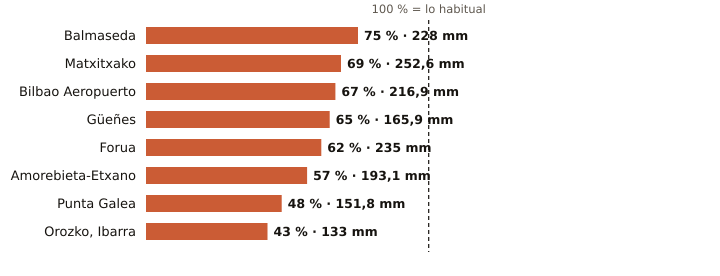

The data file committed next to this chart (first rows):
estacion, provincia, indicativo, mm_otono, referencia_mm, pct, periodo_referencia, hasta, hora
Balmaseda, Bizkaia, 1078C, 228.0, 306.0, 75, 2009-2025, 2026-11-24, 
Matxitxako, Bizkaia, 1057B, 252.6, 364.5, 69, 1991-2020, 2026-11-24, 
Bilbao Aeropuerto, Bizkaia, 1082, 216.9, 323.5, 67, 1991-2020, 2026-11-24, 
Güeñes, Bizkaia, 1078I, 165.9, 254.4, 65, 1997-2025, 2026-11-24, 
Forua, Bizkaia, 1056K, 235.0, 380.5, 62, 2009-2025, 2026-11-24, 
Amorebieta-Etxano, Bizkaia, 1074C, 193.1, 341.5, 57, 2009-2025, 2026-11-24, 
Punta Galea, Bizkaia, 1059X, 151.8, 313.8, 48, 2005-2025, 2026-11-24, 
Orozko, Ibarra, Bizkaia, 1064L, 133.0, 312.0, 43, 2010-2025, 2026-11-24, 
